6-way image classification set "datasets" from GitHub (CapstoneFresheats/ML-FreshEats); label vocabulary: apel segar, apel tidak segar, jeruk segar, jeruk tidak segar, pisang segar, pisang tidak segar.

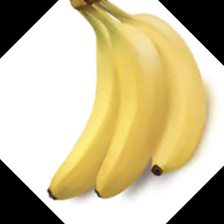
Label: pisang segar

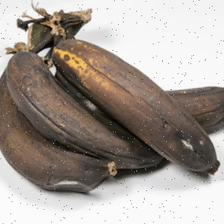
Label: pisang tidak segar

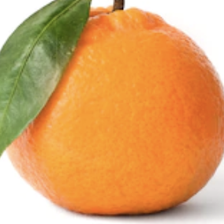
Label: jeruk segar

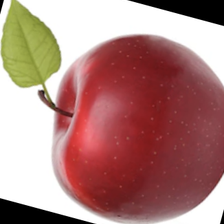
Label: apel segar

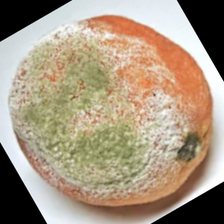
Label: jeruk tidak segar

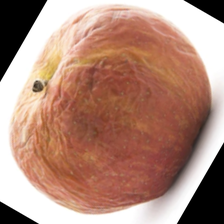
Label: apel tidak segar
